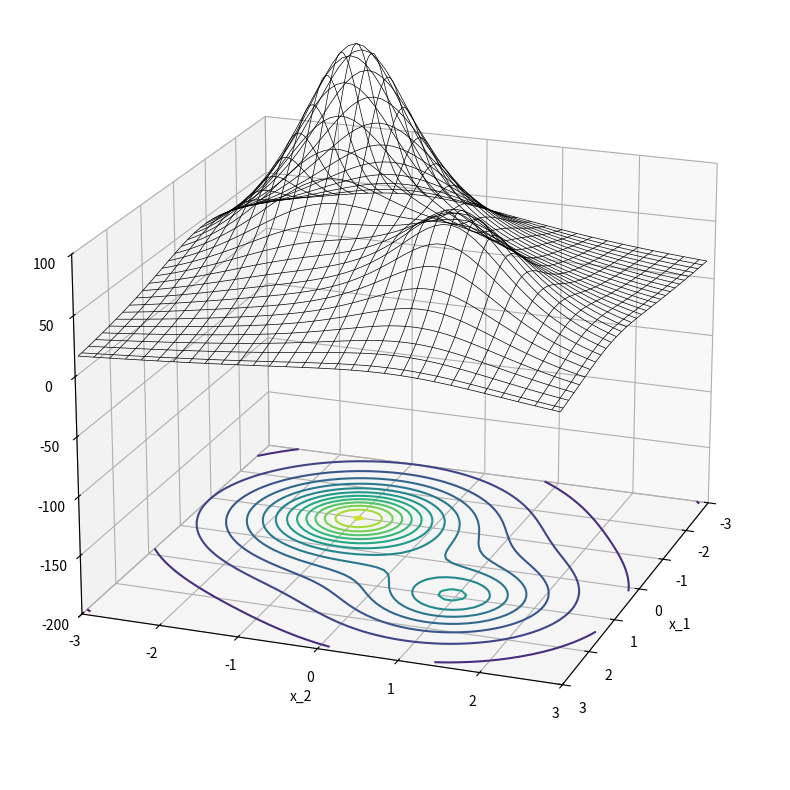

Here is the Python script that generated this plot:
import numpy as np
import matplotlib.pyplot as plt
%matplotlib inline

def f(x):
    x1 = x[0]
    x2 = x[1]
    v = 3*x1 + 5*x2**2
    return v

def f(x):
    x1 = x[0]
    x2 = x[1]
    v = -100/((x1-1)**2 + (x2-1)**2 + 1)
    v -= 200/((x1+1)**2 + (x2+1)**2 + 1)
    return -v

x, y = np.mgrid[-3:3:0.1,-3:3:0.1]
pos = np.dstack((x,y))

F_vals = np.zeros((pos.shape[:2]))
for ii in range(pos.shape[0]):
    for jj in range(pos.shape[1]):
        F_vals[ii,jj] = f(pos[ii,jj,:])

fig = plt.figure(1, figsize=(16,10))
plt.clf()
ax = fig.add_subplot(1,1,1, projection='3d')
ax.view_init(elev=20, azim=20)
ax.plot_wireframe(x, y, F_vals, color=[0,0,0], linewidth=0.5)
ax.contour(x, y, F_vals, offset=-200, levels=16)
ax.grid(True)
ax.set(xlabel='x_1'); ax.set(ylabel='x_2')
ax.set(xlim=(-3,3)); ax.set(ylim=(-3,3)); ax.set(zlim=(-200,100))
plt.show()

